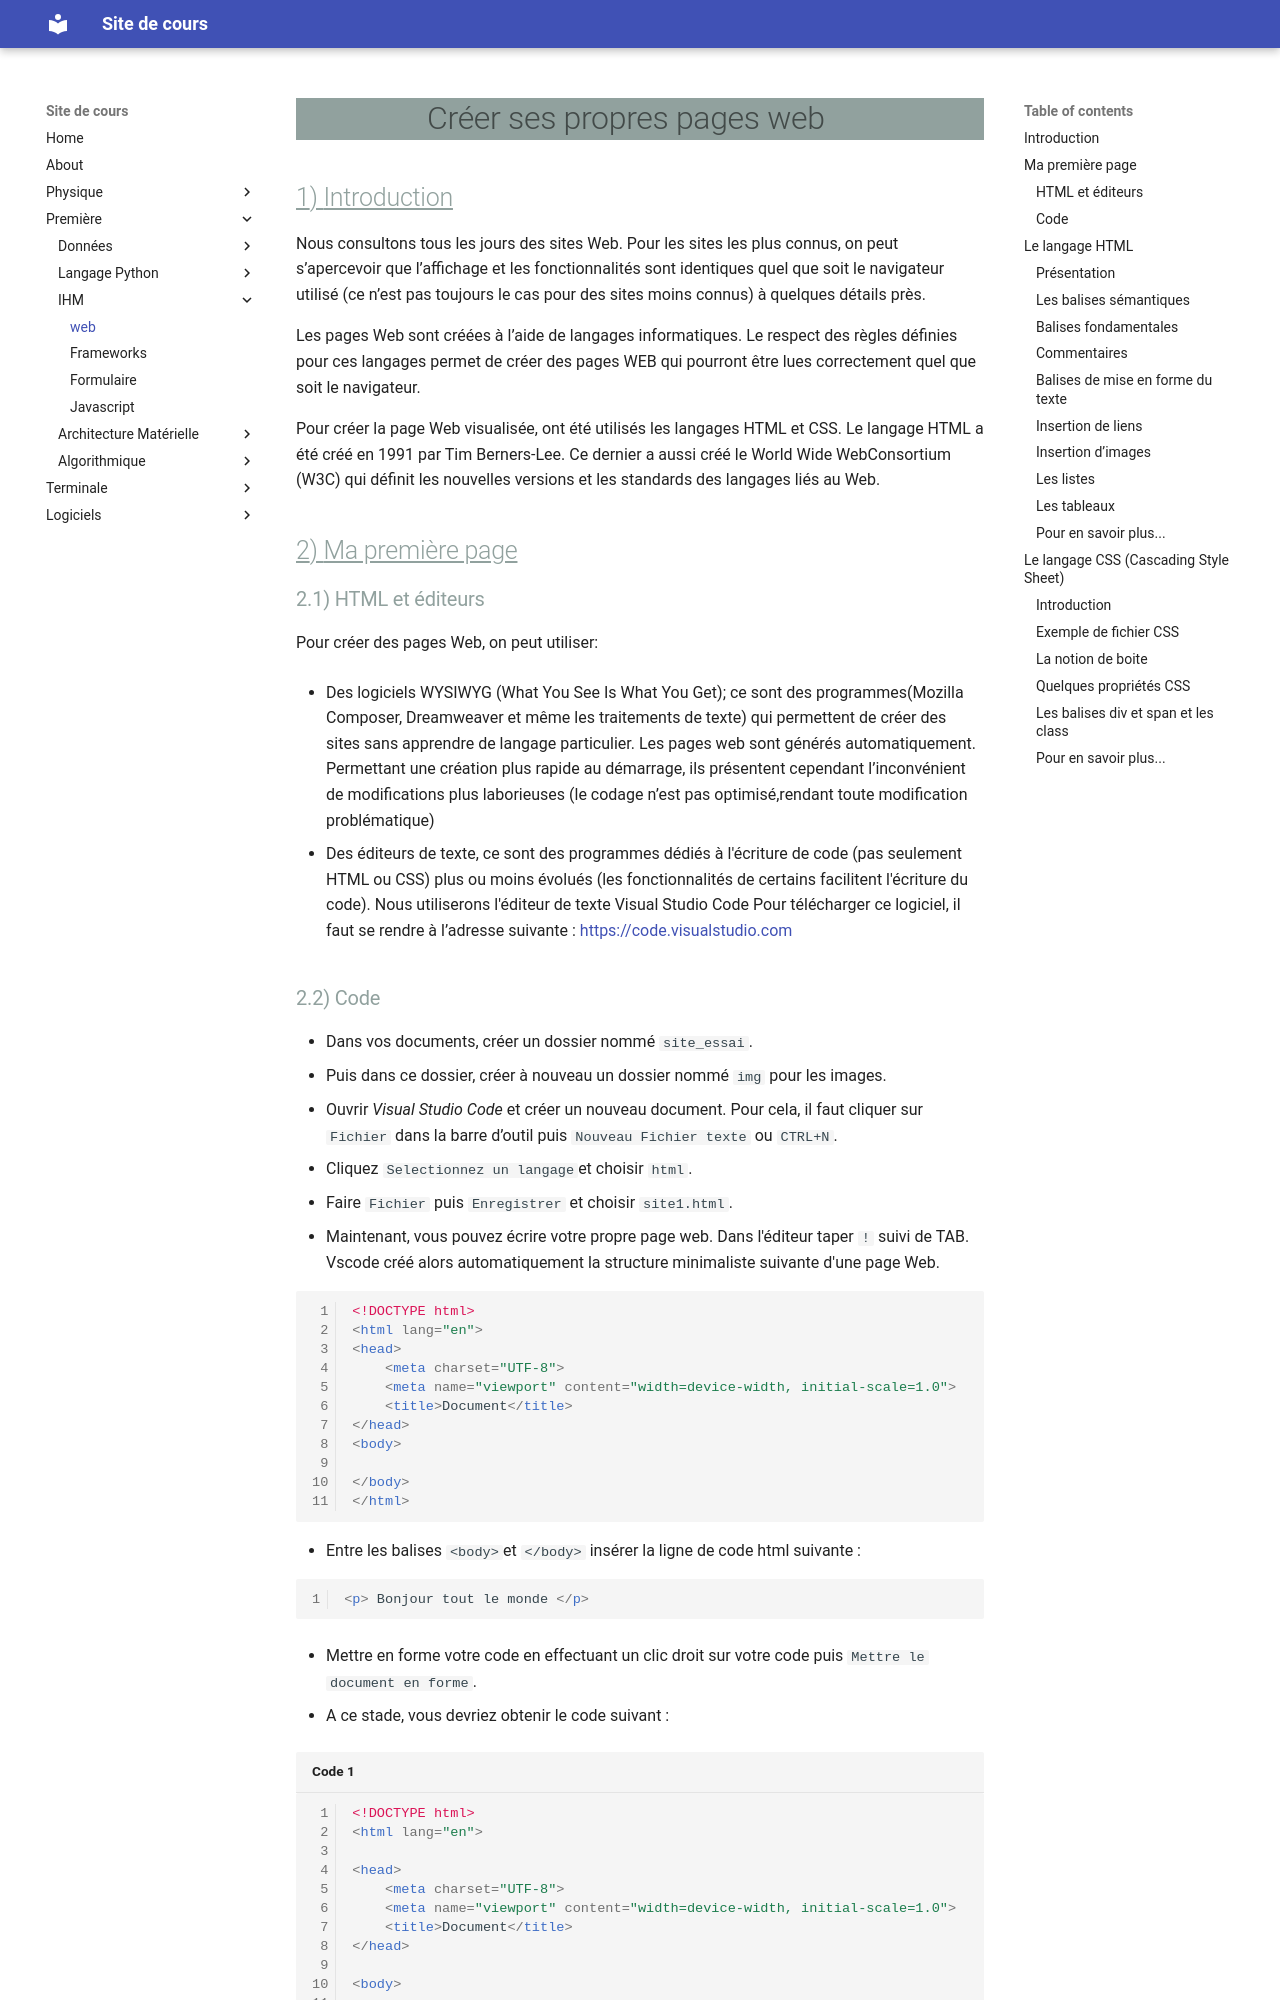

repository: ga78523/mk_cours · page: Premiere/IHM/html_css/index.html · generator: mkdocs

# Créer ses propres pages web

## Introduction

Nous consultons tous les jours des sites Web. Pour les sites les plus connus, on peut s’apercevoir que l’affichage et les fonctionnalités sont identiques quel que soit le navigateur utilisé (ce n’est pas toujours le cas pour des sites moins connus) à quelques détails près.

Les pages Web sont créées à l’aide de langages informatiques. Le respect des règles définies pour ces langages permet de créer des pages WEB qui pourront être lues correctement quel que soit le navigateur.

Pour créer la page Web visualisée, ont été utilisés les langages HTML et CSS. Le langage HTML a été créé en 1991 par Tim Berners-Lee. Ce dernier a aussi créé le World Wide WebConsortium (W3C) qui définit les nouvelles versions et les standards des langages liés au Web.

## Ma première page

### HTML et éditeurs

Pour créer des pages Web, on peut utiliser:

* Des logiciels WYSIWYG (What You See Is What You Get); ce sont des programmes(Mozilla Composer, Dreamweaver et même les traitements de texte) qui permettent de créer des sites sans apprendre de langage particulier. Les pages web sont générés automatiquement. Permettant une création plus rapide au démarrage, ils présentent cependant l’inconvénient de modifications plus laborieuses (le codage n’est pas optimisé,rendant toute modification problématique)

* Des éditeurs de texte, ce sont des programmes dédiés à l'écriture de code (pas seulement HTML ou CSS) plus ou moins évolués (les fonctionnalités de certains facilitent l'écriture du code). Nous utiliserons l'éditeur de texte Visual Studio Code Pour télécharger ce logiciel, il faut se rendre à l’adresse suivante : [https://code.visualstudio.com](https://code.visualstudio.com)
